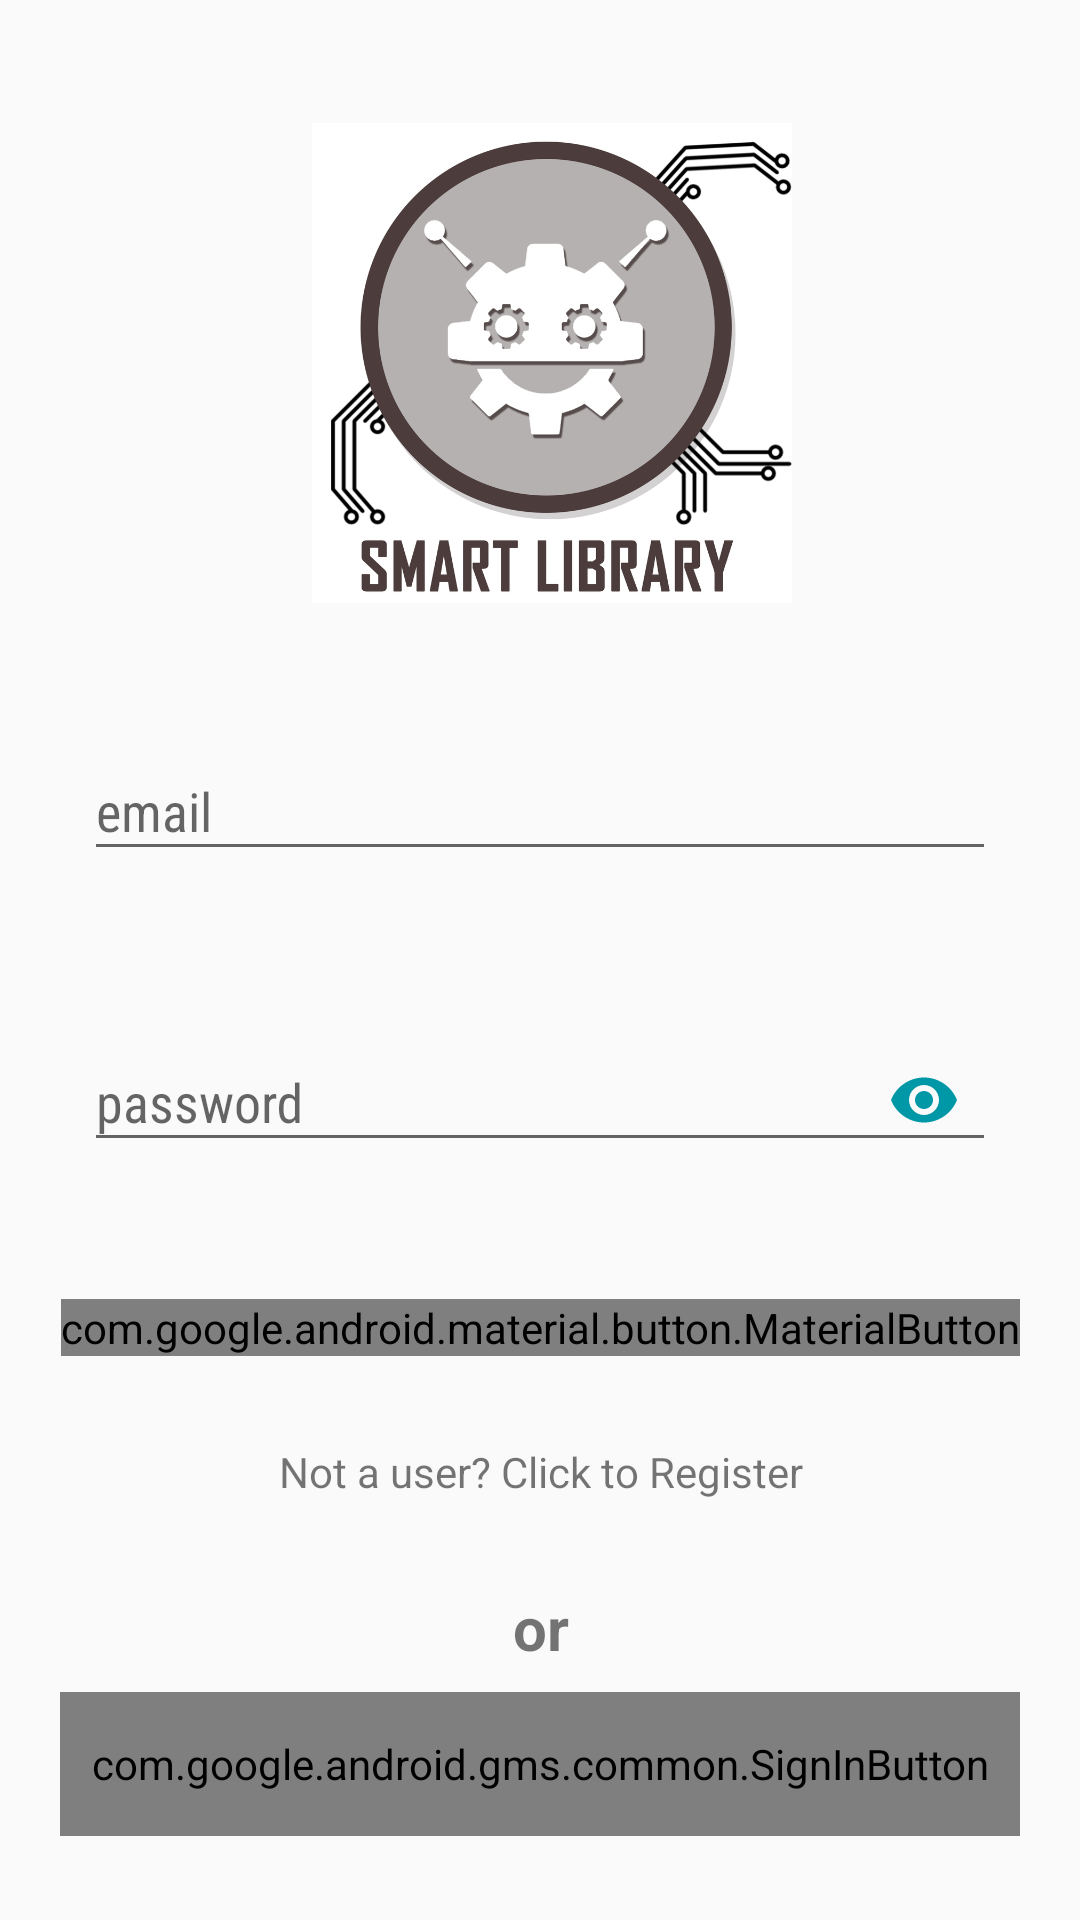

Here is an Android app screen rendered from its layout file. Give the layout XML and the strings, colors and styles it references.
<!-- AndroidManifest.xml: application theme AppTheme -->
<!-- res/layout/activity_login.xml -->
<?xml version="1.0" encoding="utf-8"?>
<android.support.constraint.ConstraintLayout xmlns:android="http://schemas.android.com/apk/res/android"
    xmlns:app="http://schemas.android.com/apk/res-auto"
    xmlns:tools="http://schemas.android.com/tools"
    android:id="@+id/LoginConstraintLayout"
    android:layout_width="match_parent"
    android:layout_height="match_parent"
    android:focusable="true"
    android:focusableInTouchMode="true"
    android:gravity="center"
    android:padding="20dp"
    tools:context=".LoginActivity">

    <ImageView
        android:id="@+id/imageView"
        android:layout_width="160dp"
        android:layout_height="160dp"
        android:layout_marginStart="8dp"
        android:layout_marginLeft="8dp"
        android:contentDescription="TODO"
        android:src="@drawable/logo"
        app:layout_constraintBottom_toTopOf="@+id/emailTextInputLayout"
        app:layout_constraintEnd_toEndOf="parent"
        app:layout_constraintStart_toStartOf="parent"
        app:layout_constraintTop_toTopOf="parent" />


    <android.support.design.widget.TextInputLayout
        android:id="@+id/emailTextInputLayout"
        android:layout_width="match_parent"
        android:layout_height="wrap_content"
        android:layout_marginStart="8dp"
        android:layout_marginLeft="8dp"
        android:layout_marginTop="16dp"
        android:layout_marginEnd="8dp"
        android:layout_marginRight="8dp"
        android:hint="@string/email"
        app:errorEnabled="true"
        app:layout_constraintBottom_toTopOf="@+id/passwordTextInputLayout"
        app:layout_constraintEnd_toEndOf="parent"
        app:layout_constraintStart_toStartOf="parent"
        app:layout_constraintTop_toBottomOf="@+id/imageView"
        style="@style/LoginTextInputLayoutStyle">

        <android.support.design.widget.TextInputEditText
            android:id="@+id/emailEditText"
            android:layout_width="match_parent"
            android:layout_height="wrap_content"
            android:fontFamily="sans-serif-condensed"
            android:inputType="textEmailAddress" />

    </android.support.design.widget.TextInputLayout>


    <android.support.design.widget.TextInputLayout
        android:id="@+id/passwordTextInputLayout"
        android:layout_width="match_parent"
        android:layout_height="wrap_content"
        android:layout_marginStart="8dp"
        android:layout_marginLeft="8dp"
        android:layout_marginEnd="8dp"
        android:layout_marginRight="8dp"
        android:layout_marginBottom="1dp"
        android:hint="@string/password"
        app:errorEnabled="true"
        app:layout_constraintBottom_toTopOf="@+id/loginButton"
        app:layout_constraintEnd_toEndOf="parent"
        app:layout_constraintStart_toStartOf="parent"
        app:layout_constraintTop_toBottomOf="@+id/emailTextInputLayout"
        app:passwordToggleEnabled="true"
        style="@style/LoginTextInputLayoutStyle"
        app:passwordToggleTint="@color/blueColorPrimary">

        <android.support.design.widget.TextInputEditText
            android:id="@+id/passwordEditText"
            android:layout_width="match_parent"
            android:layout_height="wrap_content"
            android:fontFamily="sans-serif-condensed"
            android:inputType="textPassword" />

    </android.support.design.widget.TextInputLayout>


    <android.support.design.button.MaterialButton
        android:id="@+id/loginButton"
        android:layout_width="wrap_content"
        android:layout_height="wrap_content"
        android:layout_marginStart="8dp"
        android:layout_marginLeft="8dp"
        android:layout_marginEnd="8dp"
        android:layout_marginRight="8dp"
        android:text="@string/login"
        android:textSize="20sp"
        app:layout_constraintBottom_toTopOf="@+id/registerPageRedirectTextView"
        app:layout_constraintEnd_toEndOf="parent"
        app:layout_constraintStart_toStartOf="parent"
        app:layout_constraintTop_toBottomOf="@+id/passwordTextInputLayout" />


    <com.google.android.gms.common.SignInButton
        android:id="@+id/googleSignInButton"
        android:layout_width="0dp"
        android:layout_height="48dp"
        android:layout_marginBottom="8dp"
        app:layout_constraintBottom_toBottomOf="parent"
        app:layout_constraintEnd_toEndOf="parent"
        app:layout_constraintStart_toStartOf="parent">

    </com.google.android.gms.common.SignInButton>

    <TextView
        android:id="@+id/registerPageRedirectTextView"
        android:layout_width="wrap_content"
        android:layout_height="wrap_content"
        android:layout_marginStart="8dp"
        android:layout_marginLeft="8dp"
        android:layout_marginTop="8dp"
        android:layout_marginEnd="8dp"
        android:layout_marginRight="8dp"
        android:layout_marginBottom="8dp"
        android:focusable="true"
        android:text="@string/registerPageRedirect"
        app:layout_constraintBottom_toTopOf="@+id/orTextView"
        app:layout_constraintEnd_toEndOf="parent"
        app:layout_constraintHorizontal_bias="0.502"
        app:layout_constraintStart_toStartOf="parent"
        app:layout_constraintTop_toBottomOf="@+id/loginButton"
        app:layout_constraintVertical_bias="1.0" />

    <TextView
        android:id="@+id/orTextView"
        android:layout_width="wrap_content"
        android:layout_height="wrap_content"
        android:layout_marginStart="8dp"
        android:layout_marginLeft="8dp"
        android:layout_marginEnd="8dp"
        android:layout_marginRight="8dp"
        android:layout_marginBottom="8dp"
        android:text="@string/or"
        android:textSize="20dp"
        android:textStyle="bold"
        app:layout_constraintBottom_toTopOf="@+id/googleSignInButton"
        app:layout_constraintEnd_toEndOf="parent"
        app:layout_constraintHorizontal_bias="0.501"
        app:layout_constraintStart_toStartOf="parent" />


    <ProgressBar
        android:id="@+id/loginProgressBar"
        android:layout_width="wrap_content"
        android:layout_height="wrap_content"
        android:layout_marginStart="8dp"
        android:layout_marginLeft="8dp"
        android:layout_marginEnd="8dp"
        android:layout_marginRight="8dp"
        android:layout_marginBottom="56dp"
        app:layout_constraintBottom_toTopOf="@+id/loginButton"
        app:layout_constraintEnd_toEndOf="parent"
        app:layout_constraintStart_toStartOf="parent"
        android:visibility="gone"/>


</android.support.constraint.ConstraintLayout>
<!-- resources referenced by this layout -->
<resources>
  <color name="blueColorPrimary">#0097A7</color>
  <!-- drawable logo: jpg bitmap (drawable, 206175 bytes) -->
  <string name="email">email</string>
  <string name="login">Login</string>
  <string name="or">or</string>
  <string name="password">password</string>
  <string name="registerPageRedirect">Not a user? Click to Register</string>
  <style name="LoginTextInputLayoutStyle" parent="Widget.MaterialComponents.TextInputLayout.OutlineBox">
          <item name="boxStrokeColor">@color/blueColorPrimary</item>
          <item name="boxStrokeWidth">2dp</item>
      </style>
  <style name="AppTheme" parent="Theme.AppCompat.Light.NoActionBar">
          
          <item name="colorPrimary">@color/blueColorPrimary</item>
          <item name="colorPrimaryDark">@color/blueColorPrimaryDark</item>
          <item name="colorAccent">@color/colorAccent</item>
      </style>
  <color name="blueColorPrimaryDark">#006064</color>
  <color name="colorAccent">#00bfa5</color>
</resources>
